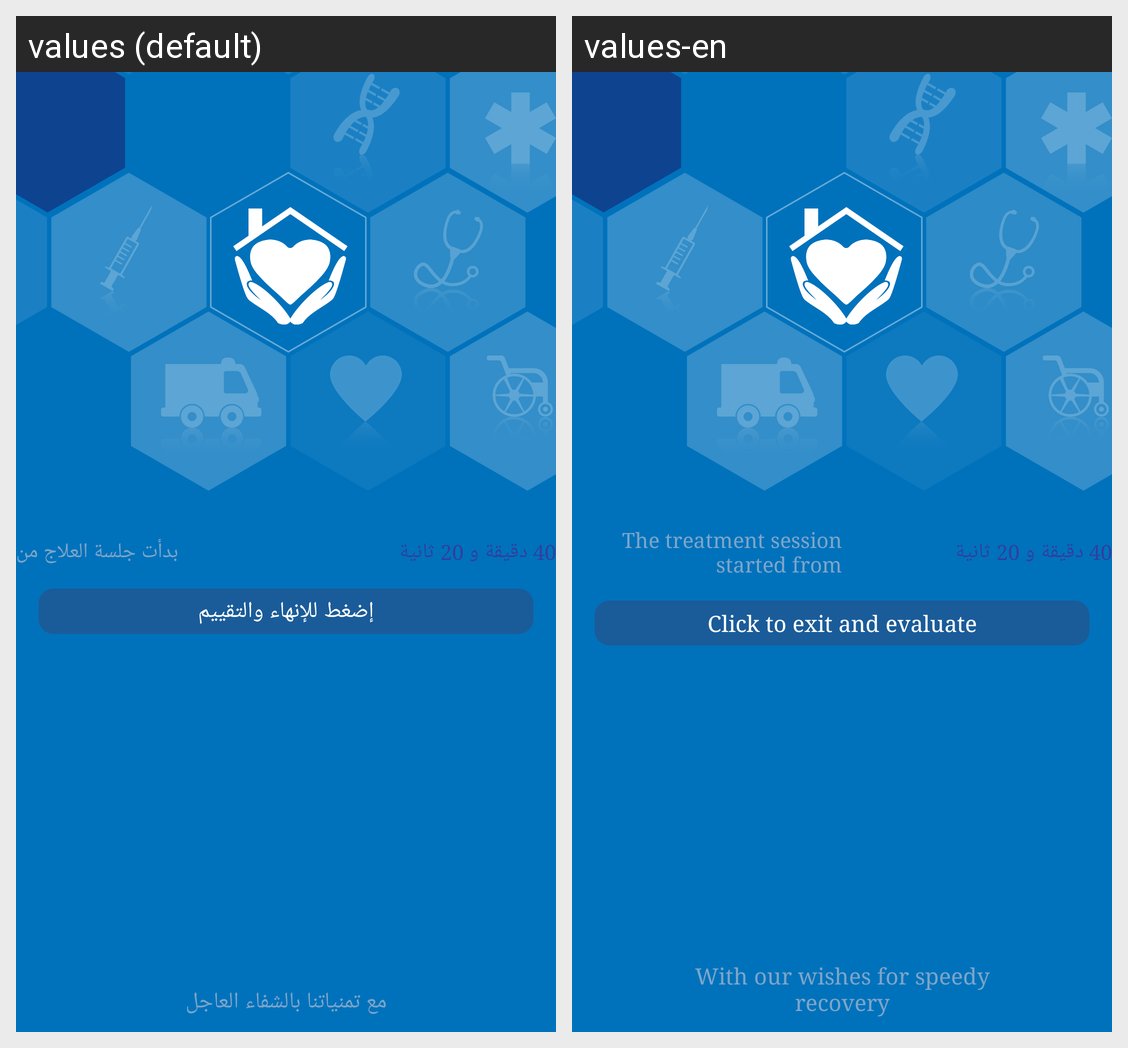

Here is an Android app screen in its default locale and in the app's own translations. Write out the translated-string differences for the strings that appear on this screen.
Android screen res/layout/activity_finish_session.xml rendered under 2 locales, left to right: values (default), values-en. Device: Nexus 5 (rendered at 1080×1920; each locale shown at half size, 540×960, under a caption strip naming it); theme AppThemeWithNoActionBar.
Strings drawn on this screen, with the default value and each locale's value (text and hints the layout hard-codes, and strings that could not be matched under every locale, appear in the picture but are not listed):

visit_start_sence
  values: بدأت جلسة العلاج من
  values-en: The treatment session started from

enter_to_finish_and_rate
  values: إضغط للإنهاء والتقييم
  values-en: Click to exit and evaluate

with_our_wishes
  values: مع تمنياتنا بالشفاء العاجل
  values-en: With our wishes for speedy recovery
